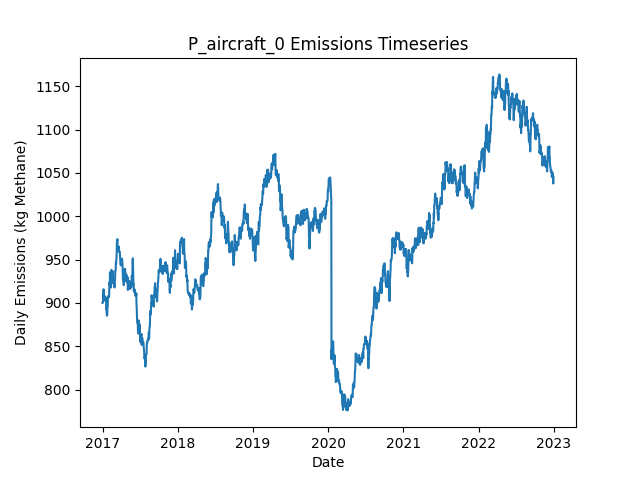

The data file committed next to this chart (first rows):
Date, Daily Emissions (Kg Methane), Daily Mitigable Emissions (Kg Methane), Daily Non-Mitigable Emissions (Kg Methan…, Daily Cost ($), Active Leaks, New Leaks, Leaks Repaired, Leaks Naturally Repaired, Leaks Tagged, Daily Repair Cost ($), Daily Natural Repair Cost ($), aircraft Deployment Cost ($), aircraft Sites flagged for Follow-Up, aircraft Leaks tagged for repair, aircraft Sites Visited, aircraft Travel Time (Minutes), aircraft Survey Time (Minutes), OGI_FU Deployment Cost ($), OGI_FU Sites flagged for Follow-Up, OGI_FU Leaks tagged for repair, OGI_FU Sites Visited, OGI_FU Travel Time (Minutes), OGI_FU Survey Time (Minutes)
2017-01-01, 900, 723.8, 176.2, 250, 333, 337, 0, 4, 0.00000, 0.00000, 800, 250, 0, , 10, 20, 10, 0.00000, , 0, 0, 0, 0
2017-01-02, 900, 723.8, 176.2, 0.00000, 333, 0, 0, 0, 0.00000, 0.00000, 0.00000, 0.00000, 0, , 0, 0, 0, 0.00000, , 0, 0, 0, 0
2017-01-03, 901.8, 725.5, 176.2, 0.00000, 335, 2, 0, 0, 0.00000, 0.00000, 0.00000, 0.00000, 0, , 0, 0, 0, 0.00000, , 0, 0, 0, 0
2017-01-04, 907.4, 731.1, 176.2, 0.00000, 335, 1, 0, 1, 0.00000, 0.00000, 200, 0.00000, 0, , 0, 0, 0, 0.00000, , 0, 0, 0, 0
2017-01-05, 915.8, 739.2, 176.7, 0.00000, 336, 2, 0, 1, 0.00000, 0.00000, 200, 0.00000, 0, , 0, 0, 0, 0.00000, , 0, 0, 0, 0
2017-01-06, 915.8, 739.2, 176.7, 0.00000, 336, 0, 0, 0, 0.00000, 0.00000, 0.00000, 0.00000, 0, , 0, 0, 0, 0.00000, , 0, 0, 0, 0
2017-01-07, 907.6, 730.9, 176.7, 0.00000, 335, 0, 0, 1, 0.00000, 0.00000, 200, 0.00000, 0, , 0, 0, 0, 0.00000, , 0, 0, 0, 0
2017-01-08, 902.7, 725.5, 177.1, 0.00000, 334, 1, 0, 2, 0.00000, 0.00000, 400, 0.00000, 0, , 0, 0, 0, 0.00000, , 0, 0, 0, 0
2017-01-09, 902.7, 725.5, 177.1, 0.00000, 334, 0, 0, 0, 0.00000, 0.00000, 0.00000, 0.00000, 0, , 0, 0, 0, 0.00000, , 0, 0, 0, 0
2017-01-10, 904.2, 727.1, 177.1, 0.00000, 335, 1, 0, 0, 0.00000, 0.00000, 0.00000, 0.00000, 0, , 0, 0, 0, 0.00000, , 0, 0, 0, 0
2017-01-11, 907.8, 721.7, 186.1, 0.00000, 334, 1, 0, 2, 0.00000, 0.00000, 400, 0.00000, 0, , 0, 0, 0, 0.00000, , 0, 0, 0, 0
2017-01-12, 907.8, 721.7, 186.1, 0.00000, 334, 0, 0, 0, 0.00000, 0.00000, 0.00000, 0.00000, 0, , 0, 0, 0, 0.00000, , 0, 0, 0, 0
2017-01-13, 906.9, 720.8, 186.1, 0.00000, 335, 2, 0, 1, 0.00000, 0.00000, 200, 0.00000, 0, , 0, 0, 0, 0.00000, , 0, 0, 0, 0
2017-01-14, 906.2, 720.2, 186.1, 0.00000, 333, 1, 0, 3, 0.00000, 0.00000, 600, 0.00000, 0, , 0, 0, 0, 0.00000, , 0, 0, 0, 0
2017-01-15, 906, 720, 186.1, 0.00000, 332, 0, 0, 1, 0.00000, 0.00000, 200, 0.00000, 0, , 0, 0, 0, 0.00000, , 0, 0, 0, 0
2017-01-16, 906.2, 720, 186.3, 0.00000, 332, 1, 0, 0, 0.00000, 0.00000, 0.00000, 0.00000, 0, , 0, 0, 0, 0.00000, , 0, 0, 0, 0
2017-01-17, 906.2, 720, 186.3, 0.00000, 332, 0, 0, 0, 0.00000, 0.00000, 0.00000, 0.00000, 0, , 0, 0, 0, 0.00000, , 0, 0, 0, 0
2017-01-18, 903.6, 717.3, 186.3, 0.00000, 331, 0, 0, 1, 0.00000, 0.00000, 200, 0.00000, 0, , 0, 0, 0, 0.00000, , 0, 0, 0, 0
2017-01-19, 892.6, 714.6, 178, 0.00000, 329, 0, 0, 1, 0.00000, 0.00000, 200, 0.00000, 0, , 0, 0, 0, 0.00000, , 0, 0, 0, 0
2017-01-20, 893.5, 715, 178.5, 0.00000, 331, 2, 0, 0, 0.00000, 0.00000, 0.00000, 0.00000, 0, , 0, 0, 0, 0.00000, , 0, 0, 0, 0
2017-01-21, 888, 713.5, 174.5, 0.00000, 328, 0, 0, 1, 0.00000, 0.00000, 200, 0.00000, 0, , 0, 0, 0, 0.00000, , 0, 0, 0, 0
2017-01-22, 885.3, 710.8, 174.5, 0.00000, 327, 0, 0, 1, 0.00000, 0.00000, 200, 0.00000, 0, , 0, 0, 0, 0.00000, , 0, 0, 0, 0
2017-01-23, 885.3, 710.8, 174.5, 0.00000, 327, 1, 0, 1, 0.00000, 0.00000, 200, 0.00000, 0, , 0, 0, 0, 0.00000, , 0, 0, 0, 0
2017-01-24, 888, 713.5, 174.5, 0.00000, 328, 1, 0, 0, 0.00000, 0.00000, 0.00000, 0.00000, 0, , 0, 0, 0, 0.00000, , 0, 0, 0, 0
2017-01-25, 896, 721.7, 174.3, 0.00000, 328, 1, 0, 0, 0.00000, 0.00000, 0.00000, 0.00000, 0, , 0, 0, 0, 0.00000, , 0, 0, 0, 0
2017-01-26, 896, 721.7, 174.3, 0.00000, 328, 0, 0, 0, 0.00000, 0.00000, 0.00000, 0.00000, 0, , 0, 0, 0, 0.00000, , 0, 0, 0, 0
2017-01-27, 907.7, 733.4, 174.3, 0.00000, 329, 2, 0, 1, 0.00000, 0.00000, 200, 0.00000, 0, , 0, 0, 0, 0.00000, , 0, 0, 0, 0
2017-01-28, 907, 733.4, 173.6, 0.00000, 328, 0, 0, 0, 0.00000, 0.00000, 0.00000, 0.00000, 0, , 0, 0, 0, 0.00000, , 0, 0, 0, 0
2017-01-29, 907.2, 734, 173.2, 0.00000, 329, 2, 0, 0, 0.00000, 0.00000, 0.00000, 0.00000, 0, , 0, 0, 0, 0.00000, , 0, 0, 0, 0
2017-01-30, 907.4, 734.3, 173.2, 0.00000, 330, 1, 0, 0, 0.00000, 0.00000, 0.00000, 0.00000, 0, , 0, 0, 0, 0.00000, , 0, 0, 0, 0
2017-01-31, 907.4, 734.3, 173.2, 0.00000, 330, 0, 0, 0, 0.00000, 0.00000, 0.00000, 0.00000, 0, , 0, 0, 0, 0.00000, , 0, 0, 0, 0
2017-02-01, 907, 734.3, 172.7, 0.00000, 329, 1, 0, 0, 0.00000, 0.00000, 0.00000, 0.00000, 0, , 0, 0, 0, 0.00000, , 0, 0, 0, 0
2017-02-02, 906.8, 734.5, 172.3, 0.00000, 329, 1, 0, 0, 0.00000, 0.00000, 0.00000, 0.00000, 0, , 0, 0, 0, 0.00000, , 0, 0, 0, 0
2017-02-03, 920.8, 748.6, 172.3, 0.00000, 333, 4, 0, 0, 0.00000, 0.00000, 0.00000, 0.00000, 0, , 0, 0, 0, 0.00000, , 0, 0, 0, 0
2017-02-04, 924, 751, 172.9, 0.00000, 334, 2, 0, 1, 0.00000, 0.00000, 200, 0.00000, 0, , 0, 0, 0, 0.00000, , 0, 0, 0, 0
2017-02-05, 919.7, 745.7, 174.1, 0.00000, 334, 2, 0, 2, 0.00000, 0.00000, 400, 0.00000, 0, , 0, 0, 0, 0.00000, , 0, 0, 0, 0
2017-02-06, 935.1, 761.1, 174.1, 0.00000, 337, 3, 0, 0, 0.00000, 0.00000, 0.00000, 0.00000, 0, , 0, 0, 0, 0.00000, , 0, 0, 0, 0
2017-02-07, 926.7, 756.6, 170.1, 0.00000, 334, 0, 0, 1, 0.00000, 0.00000, 200, 0.00000, 0, , 0, 0, 0, 0.00000, , 0, 0, 0, 0
2017-02-08, 924, 753.9, 170.1, 0.00000, 333, 0, 0, 1, 0.00000, 0.00000, 200, 0.00000, 0, , 0, 0, 0, 0.00000, , 0, 0, 0, 0
2017-02-09, 924, 753.9, 170.1, 0.00000, 333, 0, 0, 0, 0.00000, 0.00000, 0.00000, 0.00000, 0, , 0, 0, 0, 0.00000, , 0, 0, 0, 0
2017-02-10, 924, 753.9, 170.1, 0.00000, 333, 1, 0, 1, 0.00000, 0.00000, 200, 0.00000, 0, , 0, 0, 0, 0.00000, , 0, 0, 0, 0
2017-02-11, 917.8, 749.7, 168.1, 0.00000, 332, 1, 0, 1, 0.00000, 0.00000, 200, 0.00000, 0, , 0, 0, 0, 0.00000, , 0, 0, 0, 0
2017-02-12, 926.5, 757.9, 168.6, 0.00000, 334, 2, 0, 0, 0.00000, 0.00000, 0.00000, 0.00000, 0, , 0, 0, 0, 0.00000, , 0, 0, 0, 0
2017-02-13, 938.2, 760.6, 177.5, 0.00000, 336, 2, 0, 0, 0.00000, 0.00000, 0.00000, 0.00000, 0, , 0, 0, 0, 0.00000, , 0, 0, 0, 0
2017-02-14, 937.7, 760.2, 177.5, 0.00000, 334, 0, 0, 2, 0.00000, 0.00000, 400, 0.00000, 0, , 0, 0, 0, 0.00000, , 0, 0, 0, 0
2017-02-15, 934.4, 757, 177.3, 0.00000, 333, 2, 0, 2, 0.00000, 0.00000, 400, 0.00000, 0, , 0, 0, 0, 0.00000, , 0, 0, 0, 0
2017-02-16, 934.4, 757, 177.3, 0.00000, 333, 0, 0, 0, 0.00000, 0.00000, 0.00000, 0.00000, 0, , 0, 0, 0, 0.00000, , 0, 0, 0, 0
2017-02-17, 931.7, 754.4, 177.3, 0.00000, 332, 2, 0, 3, 0.00000, 0.00000, 600, 0.00000, 0, , 0, 0, 0, 0.00000, , 0, 0, 0, 0
2017-02-18, 928.5, 751.2, 177.3, 0.00000, 330, 0, 0, 2, 0.00000, 0.00000, 400, 0.00000, 0, , 0, 0, 0, 0.00000, , 0, 0, 0, 0
2017-02-19, 936.6, 759.3, 177.3, 0.00000, 330, 2, 0, 2, 0.00000, 0.00000, 400, 0.00000, 0, , 0, 0, 0, 0.00000, , 0, 0, 0, 0
2017-02-20, 925.9, 757.5, 168.4, 0.00000, 329, 1, 0, 1, 0.00000, 0.00000, 200, 0.00000, 0, , 0, 0, 0, 0.00000, , 0, 0, 0, 0
2017-02-21, 923.9, 755.5, 168.4, 0.00000, 328, 1, 0, 2, 0.00000, 0.00000, 400, 0.00000, 0, , 0, 0, 0, 0.00000, , 0, 0, 0, 0
2017-02-22, 925, 756.6, 168.4, 0.00000, 328, 1, 0, 1, 0.00000, 0.00000, 200, 0.00000, 0, , 0, 0, 0, 0.00000, , 0, 0, 0, 0
2017-02-23, 922.3, 754.1, 168.1, 0.00000, 327, 1, 0, 1, 0.00000, 0.00000, 200, 0.00000, 0, , 0, 0, 0, 0.00000, , 0, 0, 0, 0
2017-02-24, 922.3, 754.1, 168.1, 0.00000, 327, 0, 0, 0, 0.00000, 0.00000, 0.00000, 0.00000, 0, , 0, 0, 0, 0.00000, , 0, 0, 0, 0
2017-02-25, 924.5, 748.1, 176.4, 0.00000, 327, 2, 0, 2, 0.00000, 0.00000, 400, 0.00000, 0, , 0, 0, 0, 0.00000, , 0, 0, 0, 0
2017-02-26, 924.3, 747.9, 176.4, 0.00000, 326, 0, 0, 1, 0.00000, 0.00000, 200, 0.00000, 0, , 0, 0, 0, 0.00000, , 0, 0, 0, 0
2017-02-27, 921.4, 745, 176.4, 0.00000, 325, 1, 0, 2, 0.00000, 0.00000, 400, 0.00000, 0, , 0, 0, 0, 0.00000, , 0, 0, 0, 0
2017-02-28, 917.8, 741.4, 176.4, 0.00000, 324, 1, 0, 2, 0.00000, 0.00000, 400, 0.00000, 0, , 0, 0, 0, 0.00000, , 0, 0, 0, 0
2017-03-01, 926.1, 749.7, 176.4, 0.00000, 325, 2, 0, 1, 0.00000, 0.00000, 200, 0.00000, 0, , 0, 0, 0, 0.00000, , 0, 0, 0, 0
... 2,131 more rows
